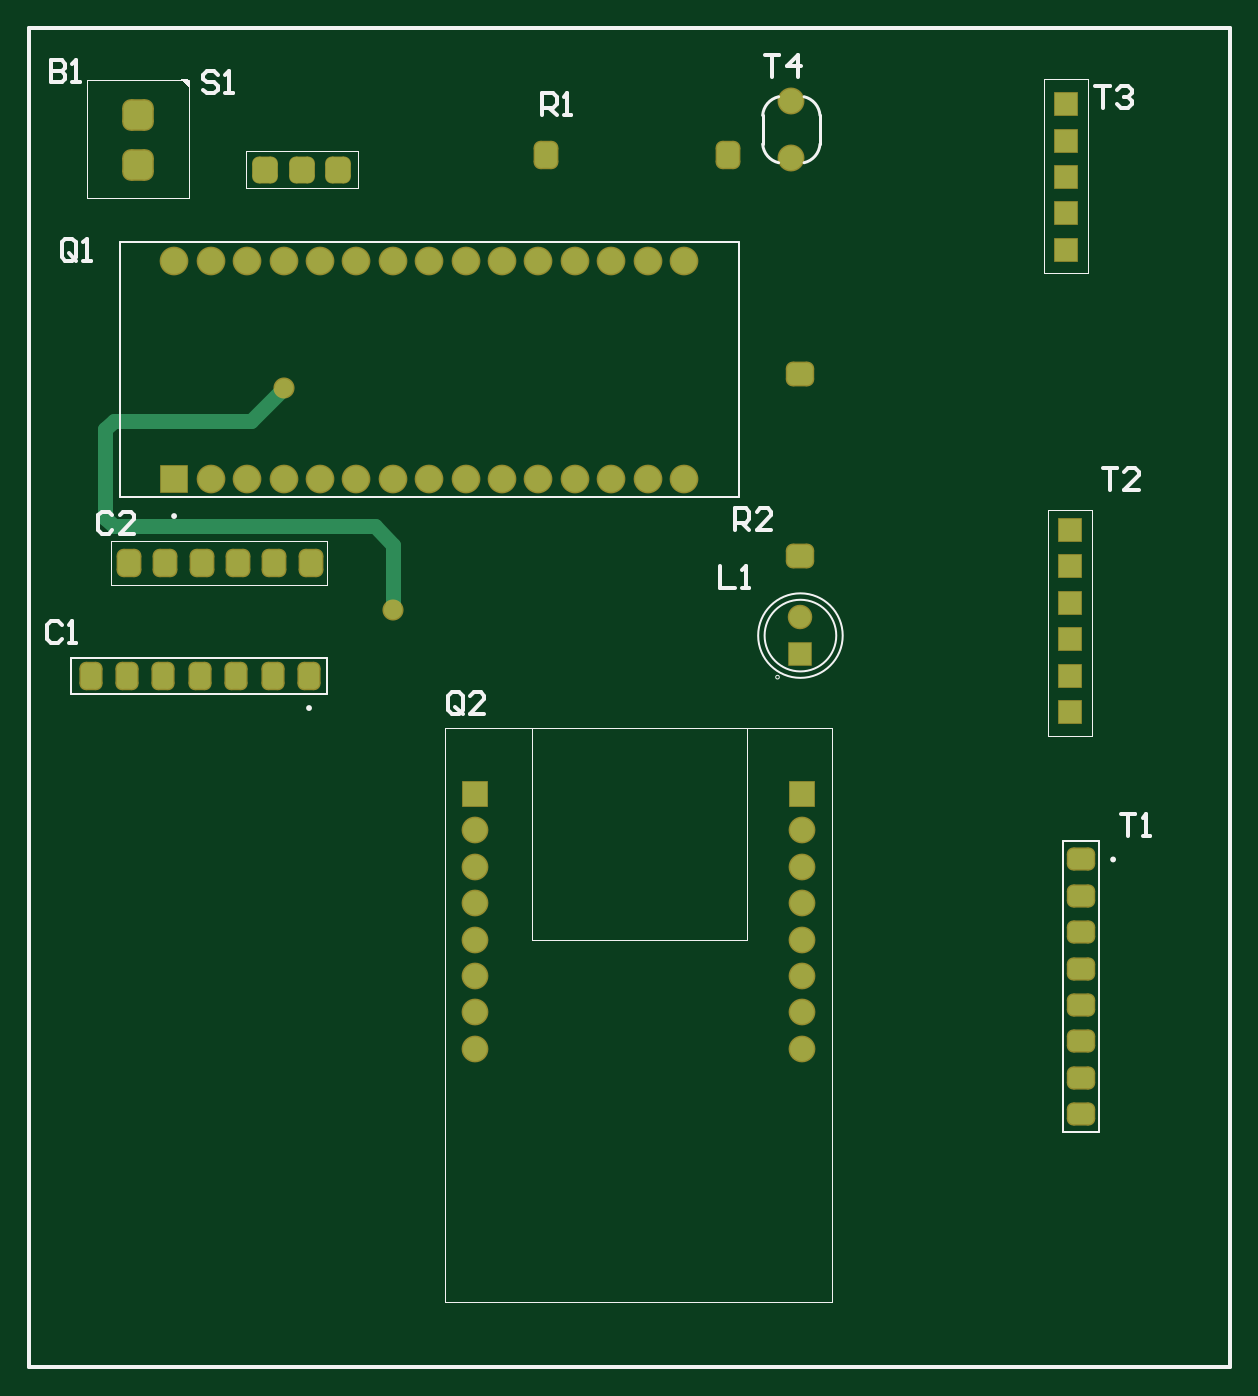
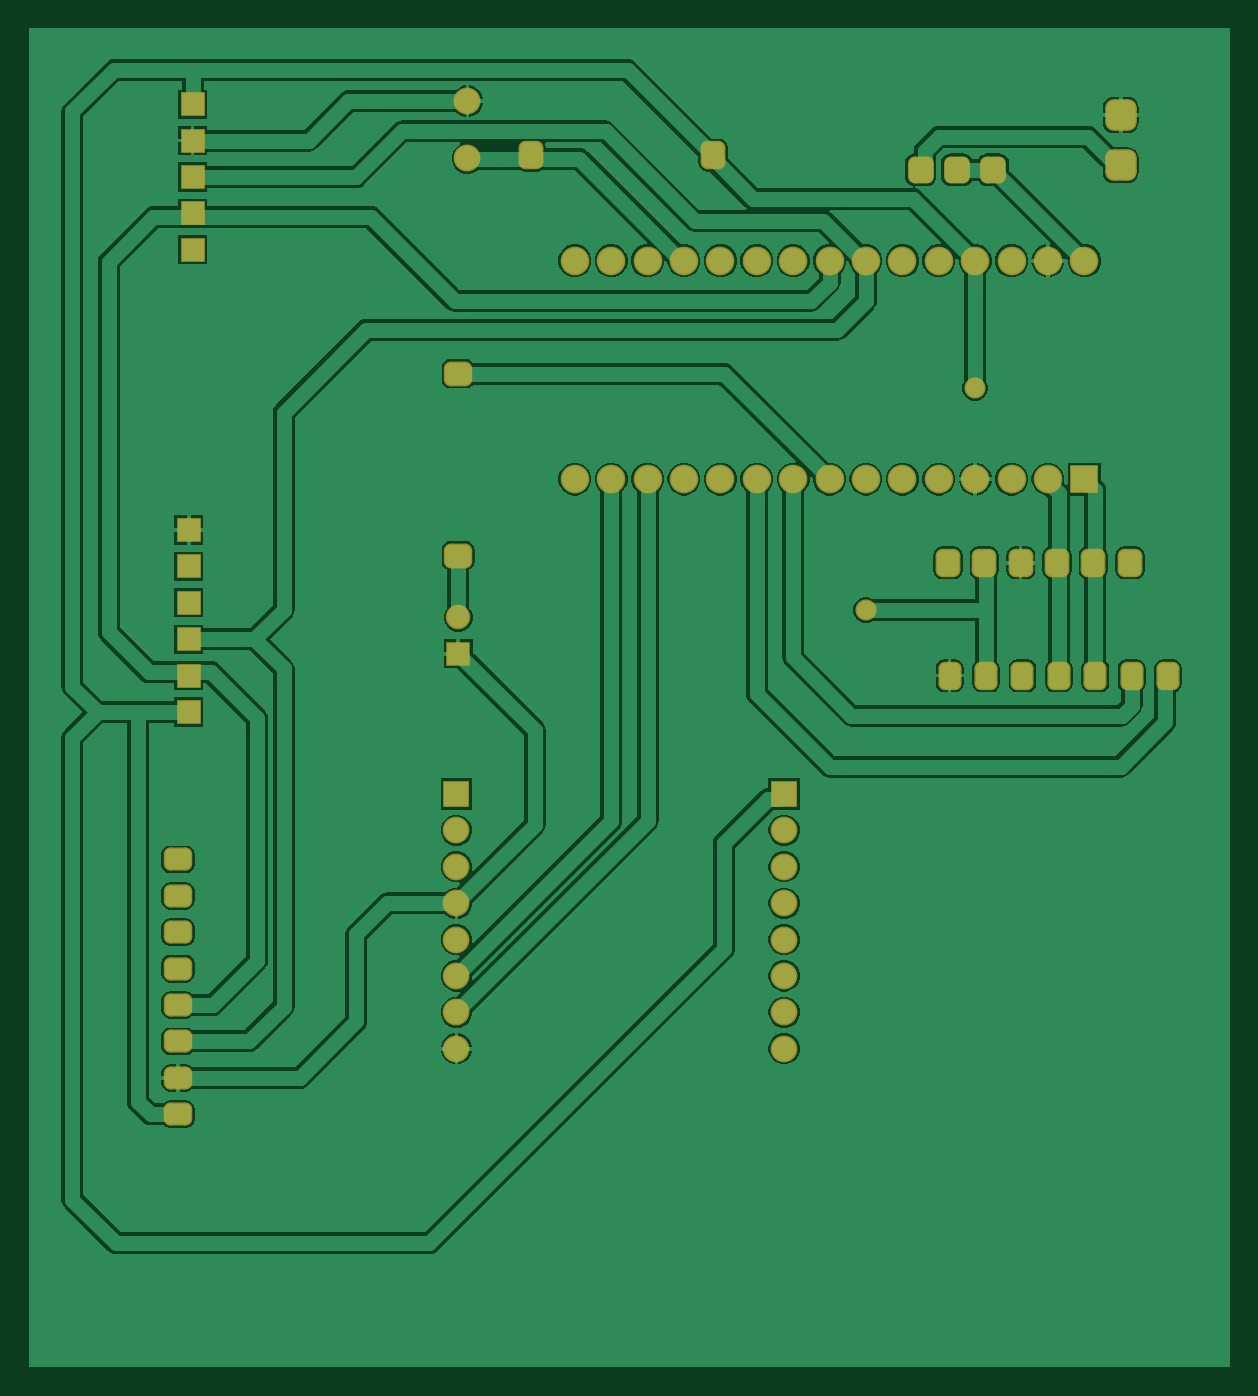
Circuit board: 9 layer files. Board 83.8 x 93.5 mm.
- bottom_copper: card_design.GBL (51717 bytes)
- bottom_silk: card_design.GBO (284 bytes)
- paste: card_design.GBP (282 bytes)
- bottom_mask: card_design.GBS (4870 bytes)
- outline: card_design.GKO (287 bytes)
- top_copper: card_design.GTL (5125 bytes)
- top_silk: card_design.GTO (5619 bytes)
- paste: card_design.GTP (286 bytes)
- top_mask: card_design.GTS (4869 bytes)

=== bottom_copper: card_design.GBL (51717 bytes, source omitted) ===
=== bottom_silk: card_design.GBO ===
G04*
G04 #@! TF.GenerationSoftware,Altium Limited,Altium Designer,23.0.1 (38)*
G04*
G04 Layer_Color=32896*
%FSLAX44Y44*%
%MOMM*%
G71*
G04*
G04 #@! TF.SameCoordinates,818DB00E-17B0-4730-80CA-65758AE2E887*
G04*
G04*
G04 #@! TF.FilePolarity,Positive*
G04*
G01*
G75*
M02*

=== paste: card_design.GBP ===
G04*
G04 #@! TF.GenerationSoftware,Altium Limited,Altium Designer,23.0.1 (38)*
G04*
G04 Layer_Color=128*
%FSLAX44Y44*%
%MOMM*%
G71*
G04*
G04 #@! TF.SameCoordinates,818DB00E-17B0-4730-80CA-65758AE2E887*
G04*
G04*
G04 #@! TF.FilePolarity,Positive*
G04*
G01*
G75*
M02*

=== bottom_mask: card_design.GBS (4870 bytes, source withheld) ===
=== outline: card_design.GKO ===
G04*
G04 #@! TF.GenerationSoftware,Altium Limited,Altium Designer,23.0.1 (38)*
G04*
G04 Layer_Color=16711935*
%FSLAX44Y44*%
%MOMM*%
G71*
G04*
G04 #@! TF.SameCoordinates,818DB00E-17B0-4730-80CA-65758AE2E887*
G04*
G04*
G04 #@! TF.FilePolarity,Positive*
G04*
G01*
G75*
M02*

=== top_copper: card_design.GTL (5125 bytes, source withheld) ===
=== top_silk: card_design.GTO ===
G04*
G04 #@! TF.GenerationSoftware,Altium Limited,Altium Designer,23.0.1 (38)*
G04*
G04 Layer_Color=65535*
%FSLAX44Y44*%
%MOMM*%
G71*
G04*
G04 #@! TF.SameCoordinates,818DB00E-17B0-4730-80CA-65758AE2E887*
G04*
G04*
G04 #@! TF.FilePolarity,Positive*
G04*
G01*
G75*
%ADD10C,0.2000*%
%ADD11C,0.2032*%
%ADD12C,0.0000*%
%ADD13C,0.1270*%
%ADD14C,0.1000*%
%ADD15C,0.2540*%
G36*
X365520Y1175033D02*
X359793Y1180760D01*
X365140D01*
X366475Y1179425D01*
Y1175630D01*
X365520Y1175033D01*
D02*
G37*
D10*
X1011660Y636270D02*
G03*
X1011660Y636270I-1000J0D01*
G01*
X356400Y875900D02*
G03*
X356400Y875900I-1000J0D01*
G01*
X450580Y741940D02*
G03*
X450580Y741940I-1000J0D01*
G01*
D11*
X766131Y1135459D02*
G03*
X777244Y1122447I14349J1003D01*
G01*
X806129Y1155489D02*
G03*
X795016Y1168501I-14349J-1003D01*
G01*
X777244Y1168501D02*
G03*
X766131Y1155490I3235J-14014D01*
G01*
X795016Y1122447D02*
G03*
X806129Y1135458I-3235J14014D01*
G01*
X766130Y1135474D02*
Y1155474D01*
X806130Y1135474D02*
Y1155474D01*
D12*
X777750Y763480D02*
G03*
X777750Y763480I-1270J0D01*
G01*
D13*
X817480Y792480D02*
G03*
X817480Y792480I-25000J0D01*
G01*
X821980D02*
G03*
X821980Y792480I-29500J0D01*
G01*
X975460Y445770D02*
Y648970D01*
Y445770D02*
X1000660D01*
Y648970D01*
X975460D02*
X1000660D01*
X317500Y889000D02*
Y1066800D01*
X749300D01*
Y889000D02*
Y1066800D01*
X317500Y889000D02*
X749300D01*
X283210Y751940D02*
X462280D01*
X283210Y777140D02*
X462280D01*
X283210Y751940D02*
Y777140D01*
X462280Y751940D02*
Y777140D01*
X108680Y323580D02*
Y346980D01*
D14*
X967740Y722630D02*
X995680D01*
Y880110D01*
X965200D02*
X995680D01*
X965200Y722630D02*
Y880110D01*
Y722630D02*
X967740D01*
X962660Y1045210D02*
X965200D01*
X962660D02*
Y1181100D01*
X993140D01*
Y1045210D02*
Y1181100D01*
X965200Y1045210D02*
X993140D01*
X311150Y828040D02*
Y852170D01*
Y828040D02*
X462280D01*
Y858520D01*
X311150D02*
X462280D01*
X311150Y852170D02*
Y858520D01*
X406100Y1104850D02*
X483600D01*
Y1130600D01*
X405850D02*
X483600D01*
X405850Y1105100D02*
Y1130600D01*
Y1105100D02*
X406100Y1104850D01*
X365950Y1097700D02*
Y1179950D01*
X294950Y1097700D02*
X365950D01*
X294950D02*
Y1180450D01*
X365450D01*
X544450Y327790D02*
X814450D01*
Y727790D01*
X544450D02*
X814450D01*
X544450Y327790D02*
Y727790D01*
X605150Y580390D02*
Y727790D01*
X755150Y580390D02*
Y727790D01*
X605150Y580390D02*
X755150D01*
D15*
X254000Y281940D02*
X1092200D01*
X1092200D02*
X1092200Y1216660D01*
X254000D02*
X1092200D01*
X254000D02*
X254000Y281940D01*
X1003304Y909317D02*
X1013461D01*
X1008382D01*
Y894082D01*
X1028696D02*
X1018539D01*
X1028696Y904239D01*
Y906778D01*
X1026157Y909317D01*
X1021078D01*
X1018539Y906778D01*
X1016003Y668018D02*
X1026160D01*
X1021082D01*
Y652783D01*
X1031238D02*
X1036317D01*
X1033778D01*
Y668018D01*
X1031238Y665478D01*
X556765Y740409D02*
Y750566D01*
X554226Y753105D01*
X549147D01*
X546608Y750566D01*
Y740409D01*
X549147Y737870D01*
X554226D01*
X551686Y742948D02*
X556765Y737870D01*
X554226D02*
X556765Y740409D01*
X572000Y737870D02*
X561843D01*
X572000Y748027D01*
Y750566D01*
X569461Y753105D01*
X564382D01*
X561843Y750566D01*
X312421Y876298D02*
X309882Y878838D01*
X304803D01*
X302264Y876298D01*
Y866142D01*
X304803Y863603D01*
X309882D01*
X312421Y866142D01*
X327656Y863603D02*
X317499D01*
X327656Y873759D01*
Y876298D01*
X325117Y878838D01*
X320038D01*
X317499Y876298D01*
X276860Y800098D02*
X274321Y802637D01*
X269242D01*
X266703Y800098D01*
Y789942D01*
X269242Y787402D01*
X274321D01*
X276860Y789942D01*
X281938Y787402D02*
X287017D01*
X284478D01*
Y802637D01*
X281938Y800098D01*
X612143Y1155703D02*
Y1170938D01*
X619761D01*
X622300Y1168398D01*
Y1163320D01*
X619761Y1160781D01*
X612143D01*
X617222D02*
X622300Y1155703D01*
X627378D02*
X632457D01*
X629918D01*
Y1170938D01*
X627378Y1168398D01*
X746764Y866143D02*
Y881377D01*
X754382D01*
X756921Y878838D01*
Y873760D01*
X754382Y871221D01*
X746764D01*
X751842D02*
X756921Y866143D01*
X772156D02*
X761999D01*
X772156Y876299D01*
Y878838D01*
X769617Y881377D01*
X764538D01*
X761999Y878838D01*
X736603Y840738D02*
Y825502D01*
X746760D01*
X751838D02*
X756917D01*
X754378D01*
Y840738D01*
X751838Y838198D01*
X767588Y1197605D02*
X777745D01*
X772666D01*
Y1182370D01*
X790441D02*
Y1197605D01*
X782823Y1189987D01*
X792980D01*
X998224Y1176018D02*
X1008381D01*
X1003303D01*
Y1160782D01*
X1013459Y1173478D02*
X1015998Y1176018D01*
X1021077D01*
X1023616Y1173478D01*
Y1170939D01*
X1021077Y1168400D01*
X1018538D01*
X1021077D01*
X1023616Y1165861D01*
Y1163322D01*
X1021077Y1160782D01*
X1015998D01*
X1013459Y1163322D01*
X386080Y1183638D02*
X383541Y1186178D01*
X378462D01*
X375923Y1183638D01*
Y1181099D01*
X378462Y1178560D01*
X383541D01*
X386080Y1176021D01*
Y1173482D01*
X383541Y1170943D01*
X378462D01*
X375923Y1173482D01*
X391158Y1170943D02*
X396237D01*
X393698D01*
Y1186178D01*
X391158Y1183638D01*
X287020Y1056642D02*
Y1066798D01*
X284481Y1069337D01*
X279403D01*
X276863Y1066798D01*
Y1056642D01*
X279403Y1054102D01*
X284481D01*
X281942Y1059181D02*
X287020Y1054102D01*
X284481D02*
X287020Y1056642D01*
X292098Y1054102D02*
X297177D01*
X294638D01*
Y1069337D01*
X292098Y1066798D01*
X269243Y1193798D02*
Y1178562D01*
X276861D01*
X279400Y1181102D01*
Y1183641D01*
X276861Y1186180D01*
X269243D01*
X276861D01*
X279400Y1188719D01*
Y1191258D01*
X276861Y1193798D01*
X269243D01*
X284478Y1178562D02*
X289557D01*
X287018D01*
Y1193798D01*
X284478Y1191258D01*
M02*

=== paste: card_design.GTP ===
G04*
G04 #@! TF.GenerationSoftware,Altium Limited,Altium Designer,23.0.1 (38)*
G04*
G04 Layer_Color=8421504*
%FSLAX44Y44*%
%MOMM*%
G71*
G04*
G04 #@! TF.SameCoordinates,818DB00E-17B0-4730-80CA-65758AE2E887*
G04*
G04*
G04 #@! TF.FilePolarity,Positive*
G04*
G01*
G75*
M02*

=== top_mask: card_design.GTS (4869 bytes, source withheld) ===
